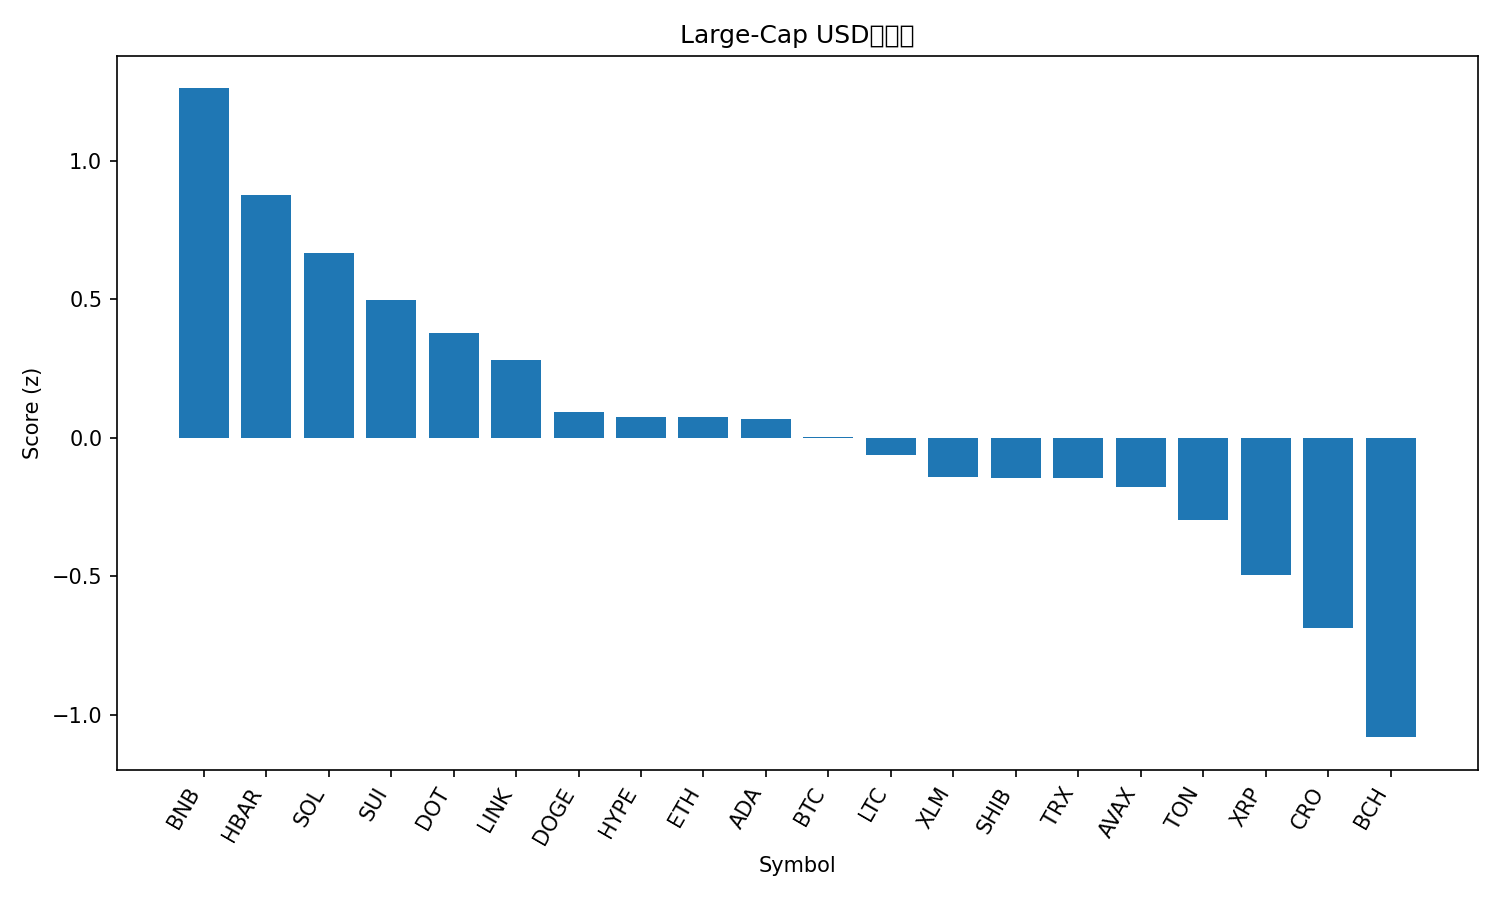

The file beside this chart, header and first rows:
rank, name, symbol, price, pct_1h, pct_24h, pct_7d, pct_1h_vs_btc, pct_24h_vs_btc, pct_7d_vs_btc, market_cap_rank, market_cap, volume_usd, score
1, BNB, BNB, 1021, -0.02942, 4.067, 9.694, -0.07114, 3.767, 9.599, 5, 142100941083, 2294564856, 1.261
2, Hedera, HBAR, 0.2431, 0.3664, 2.105, -1.319, 0.3247, 1.805, -1.414, 25, 10305781929, 167210004, 0.875
3, Solana, SOL, 239.6, 0.4102, 0.7525, 0.3961, 0.3685, 0.4523, 0.3008, 6, 130086076835, 3803772389, 0.6666
4, Sui, SUI, 3.67, 0.4502, 0.4958, -3.174, 0.4085, 0.1956, -3.269, 19, 13111256850, 857540889, 0.4964
5, Polkadot, DOT, 4.38, 0.5236, -0.5299, -1.981, 0.4819, -0.8301, -2.077, 34, 6663044194, 293970658, 0.379
6, Chainlink, LINK, 23.4, 0.5133, -0.3033, -5.477, 0.4716, -0.6035, -5.573, 13, 15865540424, 531858166, 0.2811
7, Dogecoin, DOGE, 0.2669, 0.3314, 0.2037, -6.721, 0.2897, -0.0965, -6.816, 8, 40301971518, 1880647069, 0.09353
8, Hyperliquid, HYPE, 54.53, 0.7014, -2.896, -0.4615, 0.6597, -3.196, -0.5569, 15, 14780597412, 327602948, 0.07683
9, Ethereum, ETH, 4487, 0.1532, 0.4832, -3.425, 0.1114, 0.183, -3.521, 2, 541590329176, 14773949088, 0.07617
10, Cardano, ADA, 0.8946, 0.3355, -0.3892, -3.49, 0.2938, -0.6894, -3.586, 11, 32667005091, 811493173, 0.06777
11, Bitcoin, BTC, 115799, 0.04171, 0.3002, 0.09538, 0.0, 0.0, 0.0, 1, 2307180091335, 18941392563, 0.003116
12, Litecoin, LTC, 114.1, 0.2222, -0.05191, -4.534, 0.1804, -0.3521, -4.629, 27, 8710949248, 313048291, -0.06117
13, Stellar, XLM, 0.3869, 0.2125, -0.3349, -4.214, 0.1708, -0.6351, -4.309, 21, 12333797154, 134507066, -0.1401
14, Shiba Inu, SHIB, 1.293e-05, 0.222, 0.2254, -8.361, 0.1803, -0.07479, -8.456, 31, 7612501936, 146014829, -0.1454
15, TRON, TRX, 0.3471, -0.06702, 0.6885, -0.7046, -0.1087, 0.3883, -0.8, 10, 32861672460, 636751924, -0.1466
16, Avalanche, AVAX, 33.25, -0.06334, -1.411, 12.13, -0.1051, -1.711, 12.03, 18, 14041528013, 851840972, -0.1767
17, Toncoin, TON, 3.1, 0.1658, -0.7071, -3.822, 0.1241, -1.007, -3.918, 30, 7879201996, 89498049, -0.2964
18, XRP, XRP, 2.98, 0.02869, -0.6103, -4.51, -0.01302, -0.9105, -4.606, 3, 177871762180, 3007111787, -0.4949
19, Cronos, CRO, 0.2309, -0.0848, -0.1191, -7.728, -0.1265, -0.4194, -7.823, 29, 8041799049, 25243208, -0.6849
20, Bitcoin Cash, BCH, 598.5, -0.451, -0.7075, 0.1671, -0.4927, -1.008, 0.07173, 22, 11926346089, 231667380, -1.08
21, Figure Heloc, FIGR_HELOC, 1.0, 0.0, -3.356, 0.0, -0.04171, -3.656, -0.09538, 20, 12557866815, 510170, -1.109
